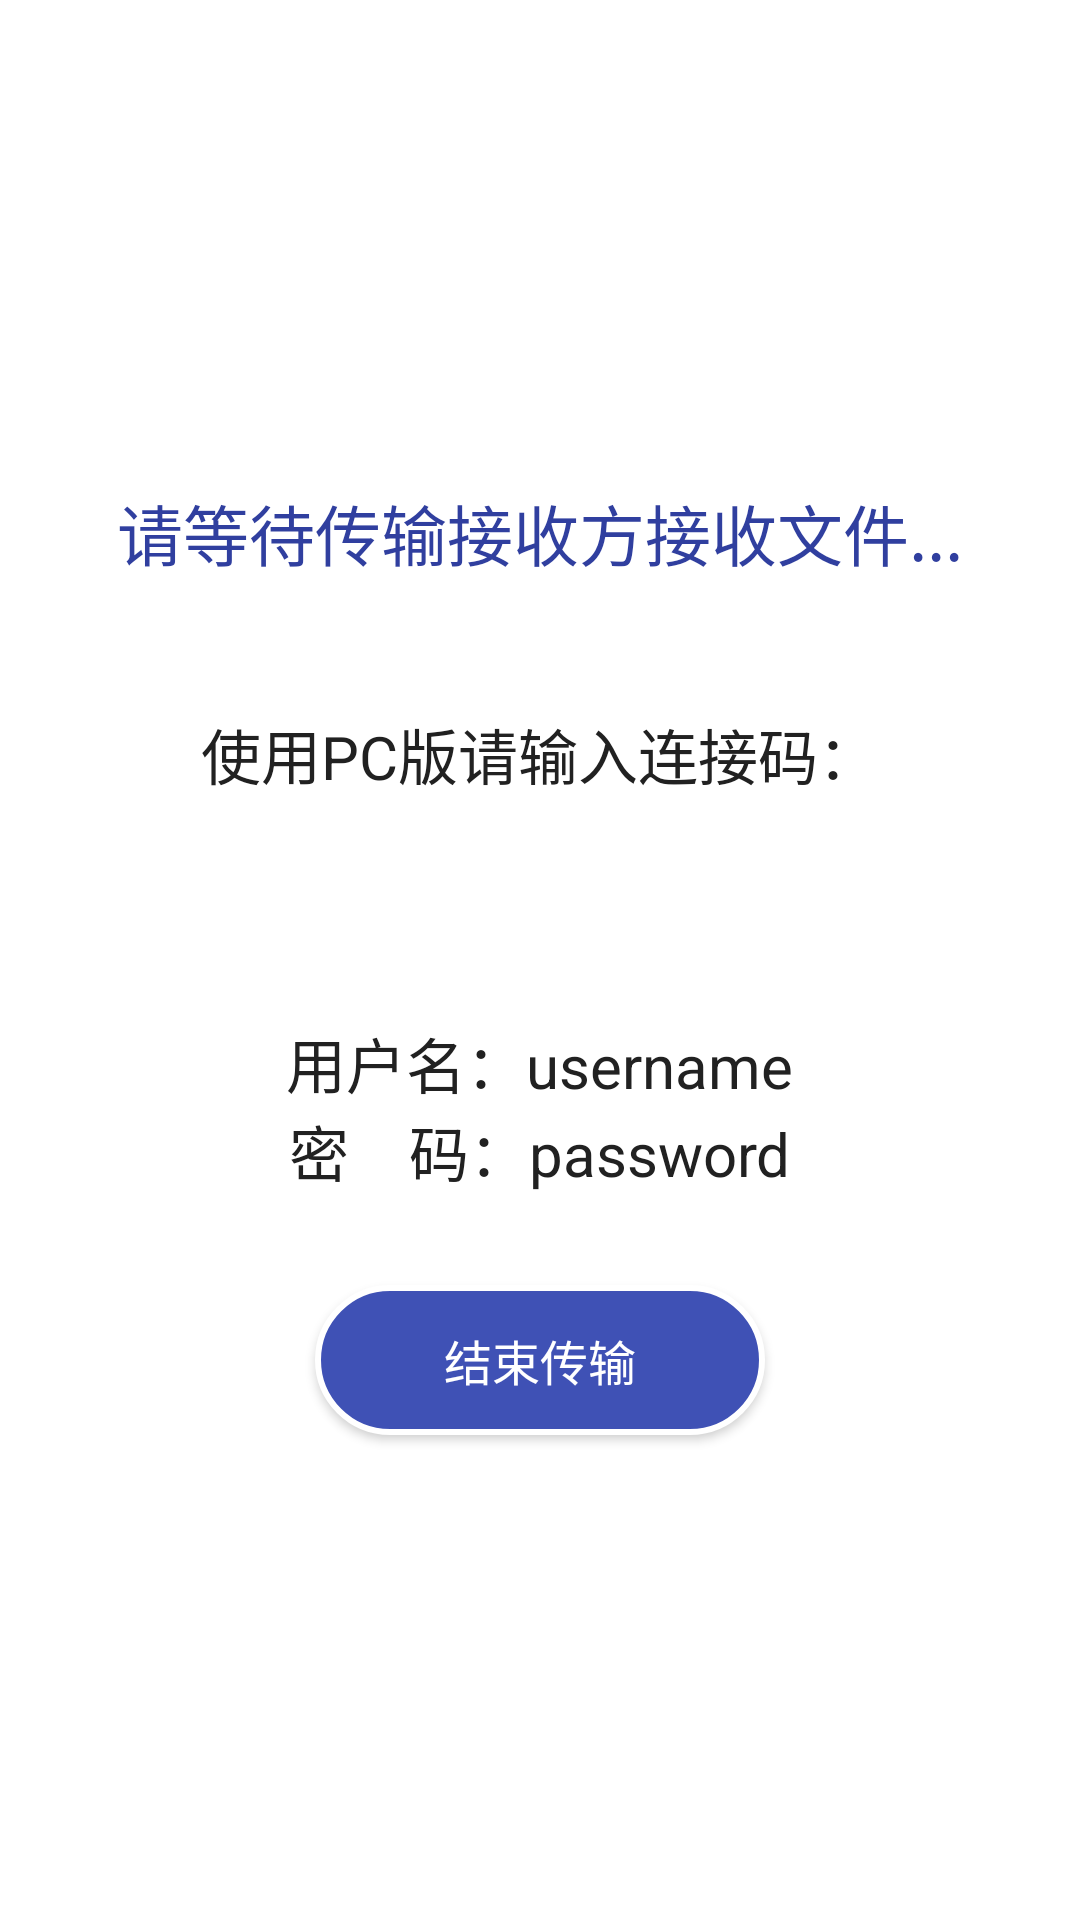

Android layout source for this screen:
<!-- AndroidManifest.xml: application theme Theme.AppCompat -->
<!-- res/layout/activity_waiting.xml -->
<?xml version="1.0" encoding="utf-8"?>
<LinearLayout xmlns:android="http://schemas.android.com/apk/res/android"
    xmlns:tools="http://schemas.android.com/tools"
    android:layout_width="match_parent"
    android:layout_height="match_parent"
    android:paddingBottom="@dimen/activity_vertical_margin"
    android:paddingLeft="@dimen/activity_horizontal_margin"
    android:paddingRight="@dimen/activity_horizontal_margin"
    android:paddingTop="@dimen/activity_vertical_margin"
    android:background="@color/white"
    android:orientation="vertical"
    android:gravity="center"
    tools:context=".Activity.Waiting">

    <TextView
        android:layout_width="wrap_content"
        android:layout_height="wrap_content"
        android:textAppearance="?android:attr/textAppearanceLarge"
        android:text="请等待传输接收方接收文件..."
        android:id="@+id/textView"
        android:textColor="@color/primary_dark"
        android:layout_centerHorizontal="true"
        />

    <TextView
        android:layout_width="wrap_content"
        android:layout_height="wrap_content"
        android:textAppearance="?android:attr/textAppearanceSmall"
        android:text="使用PC版请输入连接码："
        android:textSize="20sp"
        android:textColor="@color/primary_text"
        android:id="@+id/infoPC"
        android:layout_marginTop="43dp"
        />

    <TextView
        android:layout_width="wrap_content"
        android:layout_height="wrap_content"
        android:textAppearance="?android:attr/textAppearanceMedium"
        android:id="@+id/IPaddress"
        android:textSize="25sp"
        android:layout_marginTop="20dp"
        android:textColor="@color/primary_text"
        android:layout_alignTop="@+id/infoPC"
        android:layout_toRightOf="@+id/infoPC"
        android:layout_toEndOf="@+id/infoPC"
        />

    <TextView
        android:layout_width="wrap_content"
        android:layout_height="wrap_content"
        android:textAppearance="?android:attr/textAppearanceMedium"
        android:text="用户名：username"
        android:layout_marginTop="20dp"
        android:id="@+id/username"
        android:textSize="20sp"

        android:textColor="@color/primary_text"
        android:layout_below="@+id/infoPC"
        android:layout_alignParentLeft="true"
        android:layout_alignParentStart="true" />

    <TextView
        android:layout_width="wrap_content"
        android:layout_height="wrap_content"
        android:textAppearance="?android:attr/textAppearanceMedium"
        android:text="密    码：password"
        android:id="@+id/password"
        android:textSize="20sp"
        android:textColor="@color/primary_text"
        android:layout_below="@+id/username"
        android:layout_alignParentLeft="true"
        android:layout_alignParentStart="true" />
    <Button
        android:layout_width="150dp"
        android:layout_height="50dp"
        android:text="结束传输"
        android:textColor="@color/white"
        android:layout_marginTop="30dp"
        android:textSize="16sp"
        android:id="@+id/stopConnect"
        android:background="@drawable/button_style"
        />

</LinearLayout>
<!-- resources referenced by this layout -->
<resources>
  <color name="primary_dark">#303F9F</color>
  <color name="primary_text">#212121</color>
  <color name="white">#ffffff</color>
  <dimen name="activity_horizontal_margin">16dp</dimen>
  <dimen name="activity_vertical_margin">16dp</dimen>
  <!-- drawable button_style (drawable) -->
  <?xml version="1.0" encoding="utf-8"?>
  <shape xmlns:android="http://schemas.android.com/apk/res/android" android:shape="rectangle" >
      <corners
          android:radius="40dp"
          />
      <solid
          android:color="@color/primary"
          />
      <padding
          android:left="0dp"
          android:top="0dp"
          android:right="0dp"
          android:bottom="0dp"
          />
      <size
          android:width="270dp"
          android:height="60dp"
          />
      <stroke
          android:width="2dp"
          android:color="#ffffff"
          />
  </shape>
  <color name="primary">#3F51B5</color>
</resources>
